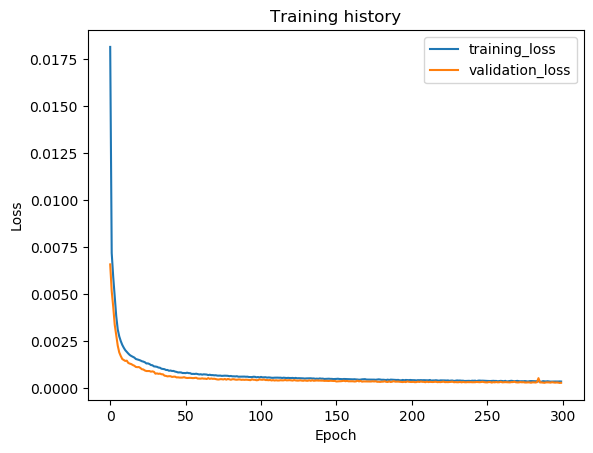

Source data for this figure (header and first rows):
epoch, train_loss, val_loss, val_f1
1, 0.01815, 0.006584, 0.9958
2, 0.00719, 0.005162, 0.9973
3, 0.005918, 0.004334, 0.9975
4, 0.004876, 0.003377, 0.9981
5, 0.003833, 0.002811, 0.9984
6, 0.003123, 0.002262, 0.9985
7, 0.002754, 0.001902, 0.9986
8, 0.002505, 0.001709, 0.9988
9, 0.002302, 0.001549, 0.9991
10, 0.00215, 0.001497, 0.999
11, 0.002019, 0.001447, 0.9991
12, 0.001929, 0.001462, 0.9991
13, 0.00184, 0.00134, 0.9992
14, 0.001762, 0.001305, 0.9992
15, 0.001711, 0.001279, 0.9993
16, 0.001671, 0.001229, 0.9993
17, 0.001626, 0.001193, 0.9992
18, 0.001551, 0.001129, 0.9994
19, 0.00153, 0.001117, 0.9994
20, 0.001503, 0.001123, 0.9994
21, 0.001473, 0.001074, 0.9993
22, 0.001433, 0.001007, 0.9993
23, 0.001411, 0.0009931, 0.9994
24, 0.001377, 0.0009395, 0.9994
25, 0.001313, 0.0009111, 0.9994
26, 0.001317, 0.0009084, 0.9994
27, 0.001285, 0.0009102, 0.9994
28, 0.00123, 0.0008768, 0.9994
29, 0.001218, 0.0008921, 0.9995
30, 0.001158, 0.0008684, 0.9995
31, 0.00115, 0.0007702, 0.9995
32, 0.001135, 0.0007852, 0.9995
33, 0.001097, 0.000762, 0.9995
34, 0.001086, 0.0007732, 0.9995
35, 0.001034, 0.0007396, 0.9995
36, 0.001023, 0.0007352, 0.9995
37, 0.001008, 0.0006646, 0.9995
38, 0.0009661, 0.0006508, 0.9995
39, 0.0009674, 0.0006255, 0.9996
40, 0.0009243, 0.0006367, 0.9996
41, 0.0009381, 0.0006337, 0.9996
42, 0.0009119, 0.0005979, 0.9996
43, 0.000915, 0.0006091, 0.9996
44, 0.0008824, 0.0006108, 0.9996
45, 0.0008644, 0.0005709, 0.9996
46, 0.0008353, 0.0005748, 0.9996
47, 0.0008393, 0.000563, 0.9996
48, 0.000835, 0.0005602, 0.9996
49, 0.0008041, 0.0005639, 0.9996
50, 0.0008055, 0.0005834, 0.9996
51, 0.0007994, 0.0005537, 0.9996
52, 0.0008215, 0.0005401, 0.9996
53, 0.0007996, 0.0005451, 0.9996
54, 0.0007961, 0.0005489, 0.9996
55, 0.0007564, 0.0005419, 0.9996
56, 0.0007598, 0.0005324, 0.9997
57, 0.0007539, 0.0005438, 0.9996
58, 0.0007676, 0.0005526, 0.9996
59, 0.0007512, 0.000512, 0.9996
60, 0.0007295, 0.000507, 0.9996
... 240 more rows
